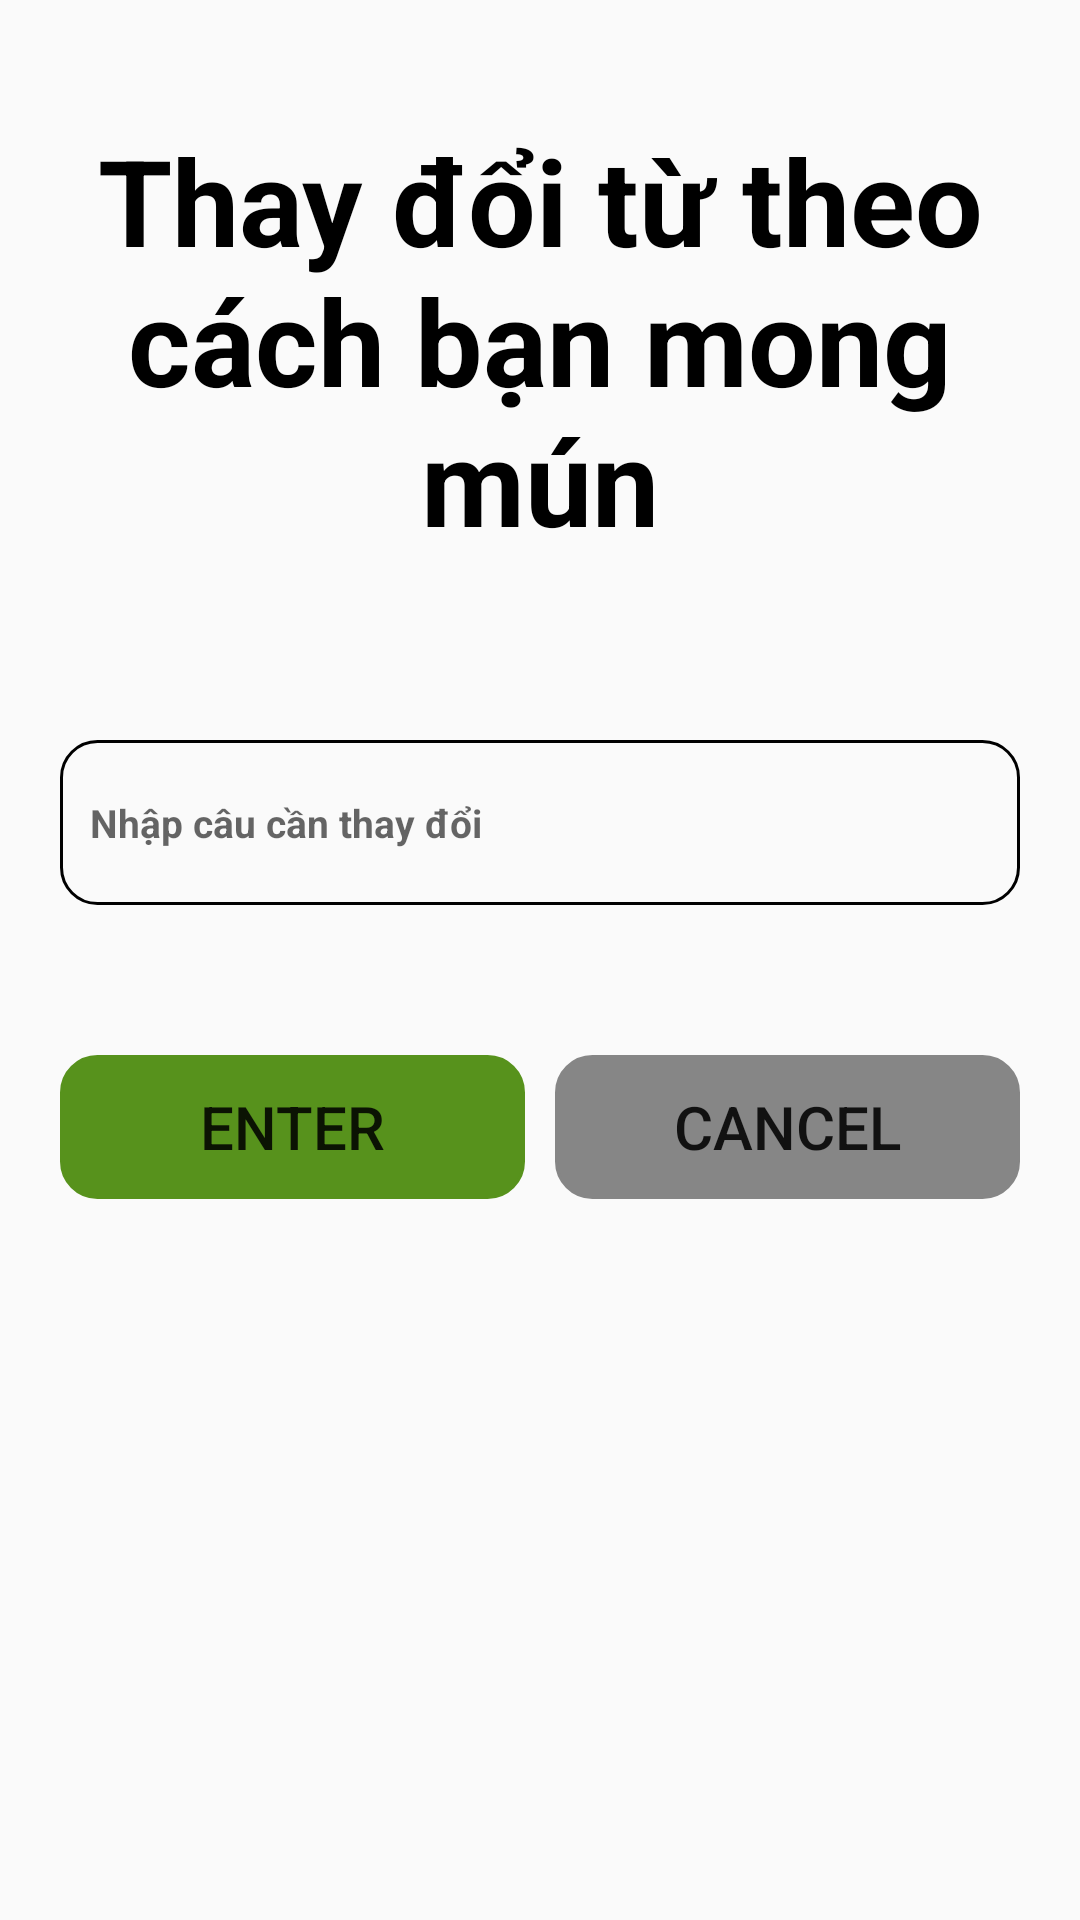

Here is an Android app screen rendered from its layout file. Give the layout XML and the strings, colors and styles it references.
<!-- AndroidManifest.xml: application theme Theme.MáyTính -->
<!-- res/layout/m002_swap_text.xml -->
<?xml version="1.0" encoding="utf-8"?>

<LinearLayout android:layout_height="match_parent"
    android:layout_width="match_parent"
    android:orientation="vertical"
    xmlns:android="http://schemas.android.com/apk/res/android">


    <TextView
        android:layout_width="match_parent"
        android:text="Thay đổi từ theo cách bạn mong mún"
        android:gravity="center"
        android:layout_gravity="center"
        android:textStyle="bold"
        android:textColor="@color/black"
        android:textSize="40dp"
        android:padding="10dp"
        android:layout_marginTop="30dp"
        android:layout_height="wrap_content"/>


    <EditText
        android:layout_width="match_parent"
        android:layout_marginTop="50dp"
        android:id="@+id/edt_words"
        android:background="@drawable/bg_border_01"
        android:padding="10dp"
        android:hint="Nhập câu cần thay đổi"
        android:inputType="text"
        android:text=""
        android:textStyle="bold"
        android:textSize="13dp"
            android:layout_marginHorizontal="20dp"
        android:layout_height="55dp"/>

   <TableRow android:layout_height="wrap_content"
       android:layout_marginTop="30dp"
       android:padding="20dp"
       android:layout_width="match_parent">

       <Button
           android:layout_width="0dp"
           android:textSize="20dp"
           android:text="Enter"
           android:id="@+id/bt_enter"
           android:backgroundTint="@color/green"
           android:background="@drawable/bg_border_01"
           android:layout_height="wrap_content"
           android:layout_weight="1"/>
       <Button
           android:layout_width="0dp"
           android:textSize="20dp"
           android:text="Cancel"
           android:layout_marginStart="10dp"
           android:id="@+id/bt_cancel"
           android:backgroundTint="@color/gray01"
           android:background="@drawable/bg_border_01"
           android:layout_height="wrap_content"
           android:layout_weight="1"/>

   </TableRow>

</LinearLayout>
<!-- resources referenced by this layout -->
<resources>
  <color name="black">#FF000000</color>
  <color name="gray01">#868686</color>
  <color name="green">#57921C</color>
  <!-- drawable bg_border_01 (drawable) -->
  <?xml version="1.0" encoding="utf-8"?>
  
  <shape xmlns:android="http://schemas.android.com/apk/res/android">
      <stroke android:width="1dp"
          android:color="@color/black"/>
      <corners android:radius="12dp"/>
  
  
  </shape>
  <style name="Theme.MáyTính" parent="Theme.AppCompat.Light.NoActionBar">
          
          <item name="colorPrimary">@color/purple_500</item>
          <item name="colorPrimaryVariant">@color/white03</item>
          <item name="colorOnPrimary">@color/white</item>
          
          <item name="colorSecondary">@color/teal_200</item>
          <item name="colorSecondaryVariant">@color/teal_700</item>
          <item name="colorOnSecondary">@color/black</item>
          
          <item name="android:statusBarColor" tools:targetApi="l">?attr/colorPrimaryVariant</item>
          
      </style>
  <color name="purple_500">#FF6200EE</color>
  <color name="white03">#CFCFCF</color>
  <color name="white">#FFFFFFFF</color>
  <color name="teal_200">#FF03DAC5</color>
  <color name="teal_700">#FF018786</color>
</resources>
